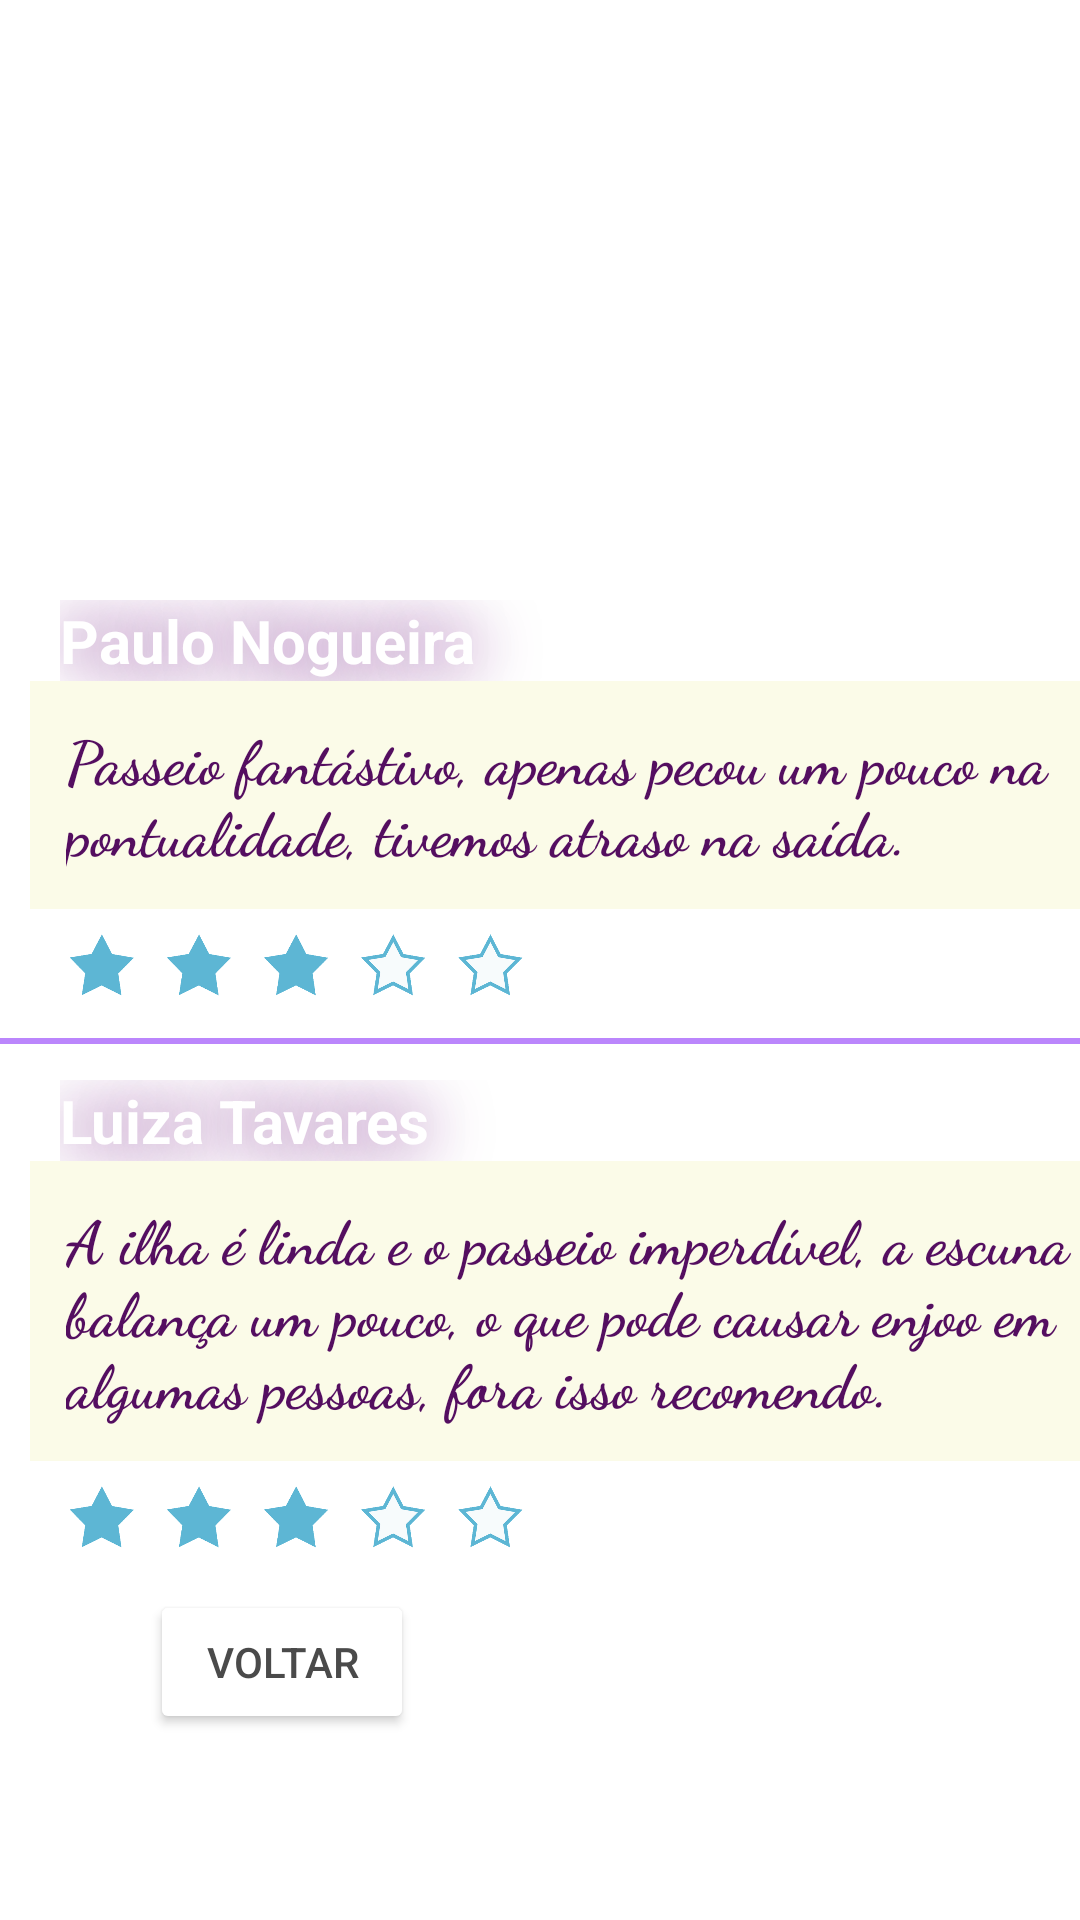

Produce the Android XML layout that renders to this screen, including the resource entries it uses.
<!-- AndroidManifest.xml: application theme Theme.AppTripActivity -->
<!-- res/layout/activity_avaliacoes.xml -->
<?xml version="1.0" encoding="utf-8"?>
<LinearLayout xmlns:android="http://schemas.android.com/apk/res/android"
    xmlns:app="http://schemas.android.com/apk/res-auto"
    xmlns:tools="http://schemas.android.com/tools"
    android:layout_width="match_parent"
    android:layout_height="match_parent"
    android:background="@drawable/a99logotop"
    android:orientation="vertical"
    tools:context=".AvaliacoesActivity">

    <TextView
        android:id="@+id/txt_avaliador"
        android:layout_width="385dp"
        android:layout_height="wrap_content"
        android:layout_marginStart="20dp"
        android:layout_marginTop="200dp"
        android:shadowColor="#680A78"
        android:shadowRadius="55"
        android:text="Paulo Nogueira"
        android:textColor="#FFFFFF"
        android:textSize="20dp"
        android:textStyle="bold" />

    <TextView
        android:id="@+id/txt_avaliacao"
        android:layout_width="378dp"
        android:layout_height="wrap_content"
        android:layout_marginStart="10dp"
        android:background="#FBFBE8"
        android:fontFamily="cursive"
        android:padding="12dp"
        android:text="Passeio fantástivo, apenas pecou um pouco na pontualidade, tivemos atraso na saída."
        android:textColor="#540E60"
        android:textSize="20sp"
        android:textStyle="bold"
        app:layout_constraintEnd_toEndOf="parent"
        app:layout_constraintHorizontal_bias="1.0"
        app:layout_constraintStart_toStartOf="@+id/txt_avaliador"
        tools:layout_editor_absoluteY="104dp" />

    <ImageView
        android:id="@+id/img_Estrelas"
        android:layout_width="156dp"
        android:layout_height="38dp"
        android:layout_marginStart="20dp"
        android:layout_marginEnd="44dp"
        app:srcCompat="@drawable/estrelas" />

    <View
        android:layout_width="fill_parent"
        android:layout_height="2dp"
        android:layout_marginTop="5dp"
        android:background="@color/purple_200"
        android:focusable="false" />

    <TextView
        android:id="@+id/txt_avaliador2"
        android:layout_width="385dp"
        android:layout_height="wrap_content"
        android:layout_marginStart="20dp"
        android:layout_marginTop="12dp"
        android:shadowColor="#680A78"
        android:shadowRadius="55"
        android:text="Luiza Tavares"
        android:textSize="20dp"
        android:textColor="#FFFFFF"
        android:textStyle="bold" />

    <TextView
        android:id="@+id/txt_avaliacao2"
        android:layout_width="378dp"
        android:layout_height="wrap_content"
        android:layout_marginStart="10dp"
        android:background="#FBFBE8"
        android:fontFamily="cursive"
        android:padding="12dp"
        android:text="A ilha é linda e o passeio imperdível, a escuna balança um pouco, o que pode causar enjoo em algumas pessoas, fora isso recomendo."
        android:textColor="#540E60"
        android:textSize="20sp"
        android:textStyle="bold"

        app:layout_constraintEnd_toEndOf="parent"
        app:layout_constraintHorizontal_bias="1.0"
        app:layout_constraintStart_toStartOf="@+id/txt_avaliador"
        tools:layout_editor_absoluteY="104dp" />

    <ImageView
        android:id="@+id/img_Estrelas2"
        android:layout_width="156dp"
        android:layout_height="38dp"
        android:layout_marginStart="20dp"
        android:layout_marginEnd="44dp"
        app:srcCompat="@drawable/estrelas" />

    <Button
        android:id="@+id/btn_voltar"
        android:layout_width="wrap_content"
        android:layout_height="wrap_content"
        android:layout_marginStart="50dp"
        android:layout_marginTop="5dp"
        android:text="Voltar"
        android:backgroundTint="@color/white"
        android:textColor="#4A4A4A"/>

</LinearLayout>
<!-- resources referenced by this layout -->
<resources>
  <!-- drawable estrelas: png bitmap (drawable, 80489 bytes) -->
  <style name="Theme.AppTripActivity" parent="Theme.MaterialComponents.DayNight.DarkActionBar">
          
          <item name="colorPrimary">@color/purple_500</item>
          <item name="colorPrimaryVariant">@color/purple_700</item>
          <item name="colorOnPrimary">@color/white</item>
          
          <item name="colorSecondary">@color/teal_200</item>
          <item name="colorSecondaryVariant">@color/teal_700</item>
          <item name="colorOnSecondary">@color/black</item>
          
          <item name="android:statusBarColor" tools:targetApi="l">?attr/colorPrimaryVariant</item>
          
      </style>
  <!-- not gathered from this repository: default colours our renderer supplied (Android Studio template values) -->
  <color name="purple_200">#FFBB86FC</color>
  <color name="purple_500">#FF6200EE</color>
  <color name="purple_700">#FF3700B3</color>
  <color name="teal_200">#FF03DAC5</color>
  <color name="teal_700">#FF018786</color>
  <color name="black">#FF000000</color>
  <color name="white">#FFFFFFFF</color>
</resources>
